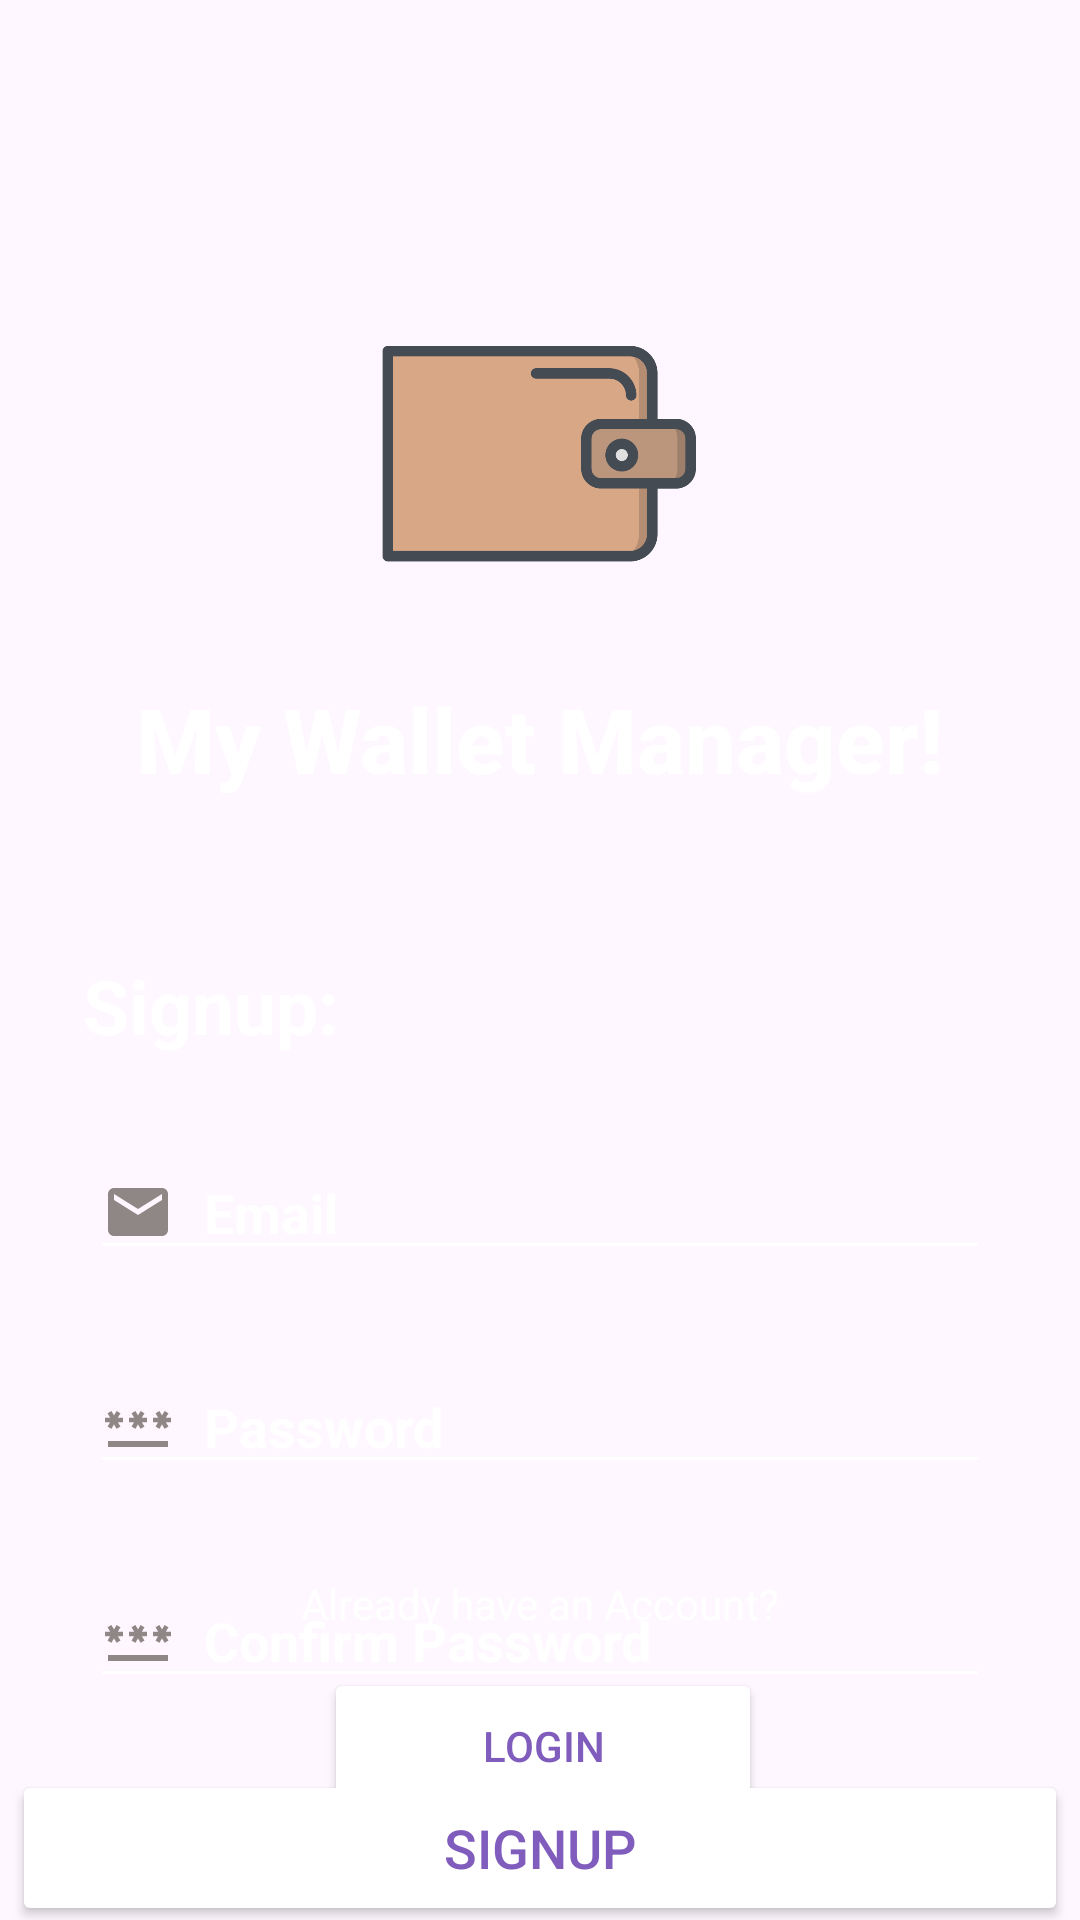

The Android layout XML behind this screen, and the referenced resources:
<!-- AndroidManifest.xml: application theme Theme.MadProjectNew -->
<!-- res/layout/activity_signup.xml -->
<?xml version="1.0" encoding="utf-8"?>
<androidx.constraintlayout.widget.ConstraintLayout xmlns:android="http://schemas.android.com/apk/res/android"
    xmlns:app="http://schemas.android.com/apk/res-auto"
    xmlns:tools="http://schemas.android.com/tools"
    android:id="@+id/main"
    android:layout_width="match_parent"
    android:layout_height="match_parent"
    android:background="@drawable/back"
    tools:context=".SignupActivity">

    <ImageView
        android:id="@+id/ivicapp"
        android:layout_width="150dp"
        android:layout_height="150dp"
        android:layout_marginTop="76dp"
        android:src="@drawable/appicon"
        app:layout_constraintEnd_toEndOf="parent"
        app:layout_constraintHorizontal_bias="0.498"
        app:layout_constraintStart_toStartOf="parent"
        app:layout_constraintTop_toTopOf="parent" />

    <TextView
        android:id="@+id/tvmwm"
        android:layout_width="wrap_content"
        android:layout_height="wrap_content"
        android:fontFamily="sans-serif-medium"
        android:text="@string/my_wallet_manager"
        android:textColor="@color/white"
        android:textSize="30sp"
        android:textStyle="bold"
        app:layout_constraintEnd_toEndOf="parent"
        app:layout_constraintStart_toStartOf="parent"
        app:layout_constraintTop_toBottomOf="@+id/ivicapp" />

    <TextView
        android:id="@+id/tvlogin"
        android:layout_width="wrap_content"
        android:layout_height="wrap_content"
        android:layout_marginTop="52dp"
        android:text="@string/signuptag"
        android:textColor="@color/white"
        android:textSize="25sp"
        android:textStyle="bold"
        app:layout_constraintEnd_toEndOf="parent"
        app:layout_constraintHorizontal_bias="0.101"
        app:layout_constraintStart_toStartOf="parent"
        app:layout_constraintTop_toBottomOf="@+id/tvmwm" />

    <com.google.android.material.textfield.TextInputEditText
        android:id="@+id/TIEmail"
        android:layout_width="match_parent"
        android:layout_height="wrap_content"
        android:layout_margin="30dp"
        android:layout_marginTop="72dp"
        android:drawableStart="@drawable/icmail"
        android:drawablePadding="10dp"
        android:backgroundTint="@color/white"
        android:hint="@string/email"
        android:textColor="@color/white"
        android:textColorHint="@color/white"
        android:textStyle="bold"
        app:layout_constraintEnd_toEndOf="parent"
        app:layout_constraintStart_toStartOf="parent"
        app:layout_constraintTop_toBottomOf="@+id/tvlogin" />

    <com.google.android.material.textfield.TextInputEditText
        android:id="@+id/TIPassword"
        android:layout_width="match_parent"
        android:layout_height="wrap_content"
        android:layout_margin="30dp"
        android:backgroundTint="@color/white"
        android:drawableStart="@drawable/icpassword"
        android:drawablePadding="10dp"
        android:hint="@string/password"
        android:inputType="textPassword"
        android:textColorHint="@color/white"
        android:textStyle="bold"
        app:layout_constraintEnd_toEndOf="parent"
        app:layout_constraintStart_toStartOf="parent"
        app:layout_constraintTop_toBottomOf="@+id/TIEmail" />

    <com.google.android.material.textfield.TextInputEditText
        android:id="@+id/TICPassword"
        android:layout_width="match_parent"
        android:layout_height="wrap_content"
        android:layout_margin="30dp"
        android:layout_marginTop="24dp"
        android:backgroundTint="@color/white"
        android:drawableStart="@drawable/icpassword"
        android:drawablePadding="10dp"
        android:hint="@string/confirm_password"
        android:inputType="textPassword"
        android:textColorHint="@color/white"
        android:textStyle="bold"
        app:layout_constraintEnd_toEndOf="parent"
        app:layout_constraintStart_toStartOf="parent"
        app:layout_constraintTop_toBottomOf="@+id/TIPassword" />

    <Button
        android:id="@+id/btnSignup"
        android:layout_width="352dp"
        android:layout_height="52dp"
        android:backgroundTint="@color/white"
        android:layout_marginTop="24dp"
        android:textColor="#805DBD"
        android:textSize="18sp"
        android:text="@string/signup"
        app:layout_constraintEnd_toEndOf="parent"
        app:layout_constraintStart_toStartOf="parent"
        app:layout_constraintTop_toBottomOf="@+id/TICPassword" />

    <TextView
        android:layout_width="wrap_content"
        android:layout_height="wrap_content"
        android:layout_marginBottom="12dp"
        android:text="@string/already_have_an_account"
        android:textColor="@color/white"
        app:layout_constraintBottom_toTopOf="@+id/btnloginsign"
        app:layout_constraintEnd_toEndOf="parent"
        app:layout_constraintStart_toStartOf="parent" />

    <Button
        android:id="@+id/btnloginsign"
        android:layout_width="146dp"
        android:layout_height="52dp"
        android:layout_marginBottom="32dp"
        android:text="@string/login"
        android:backgroundTint="@color/white"
        android:textColor="#805DBD"
        app:layout_constraintBottom_toBottomOf="parent"
        app:layout_constraintEnd_toEndOf="parent"
        app:layout_constraintHorizontal_bias="0.505"
        app:layout_constraintStart_toStartOf="parent" />


</androidx.constraintlayout.widget.ConstraintLayout>
<!-- resources referenced by this layout -->
<resources>
  <color name="white">#FFFFFFFF</color>
  <!-- drawable appicon: png bitmap (drawable, 12240 bytes) -->
  <!-- drawable icmail (drawable) -->
  <vector xmlns:android="http://schemas.android.com/apk/res/android" android:height="24dp" android:tint="#8F8686" android:viewportHeight="24" android:viewportWidth="24" android:width="24dp">
        
      <path android:fillColor="@android:color/white" android:pathData="M20,4L4,4c-1.1,0 -1.99,0.9 -1.99,2L2,18c0,1.1 0.9,2 2,2h16c1.1,0 2,-0.9 2,-2L22,6c0,-1.1 -0.9,-2 -2,-2zM20,8l-8,5 -8,-5L4,6l8,5 8,-5v2z"/>
      
  </vector>
  <!-- drawable icpassword (drawable) -->
  <vector xmlns:android="http://schemas.android.com/apk/res/android" android:height="24dp" android:tint="#8F8686" android:viewportHeight="24" android:viewportWidth="24" android:width="24dp">
        
      <path android:fillColor="@android:color/white" android:pathData="M2,17h20v2H2V17zM3.15,12.95L4,11.47l0.85,1.48l1.3,-0.75L5.3,10.72H7v-1.5H5.3l0.85,-1.47L4.85,7L4,8.47L3.15,7l-1.3,0.75L2.7,9.22H1v1.5h1.7L1.85,12.2L3.15,12.95zM9.85,12.2l1.3,0.75L12,11.47l0.85,1.48l1.3,-0.75l-0.85,-1.48H15v-1.5h-1.7l0.85,-1.47L12.85,7L12,8.47L11.15,7l-1.3,0.75l0.85,1.47H9v1.5h1.7L9.85,12.2zM23,9.22h-1.7l0.85,-1.47L20.85,7L20,8.47L19.15,7l-1.3,0.75l0.85,1.47H17v1.5h1.7l-0.85,1.48l1.3,0.75L20,11.47l0.85,1.48l1.3,-0.75l-0.85,-1.48H23V9.22z"/>
      
  </vector>
  <string name="already_have_an_account">Already have an Account?</string>
  <string name="confirm_password">Confirm Password</string>
  <string name="email"> Email</string>
  <string name="login">Login</string>
  <string name="my_wallet_manager">My Wallet Manager!</string>
  <string name="password">Password</string>
  <string name="signup">Signup</string>
  <string name="signuptag">Signup:</string>
  <style name="Theme.MadProjectNew" parent="Base.Theme.MadProjectNew" />
  <style name="Base.Theme.MadProjectNew" parent="Theme.Material3.DayNight.NoActionBar">
          
          
      </style>
</resources>
